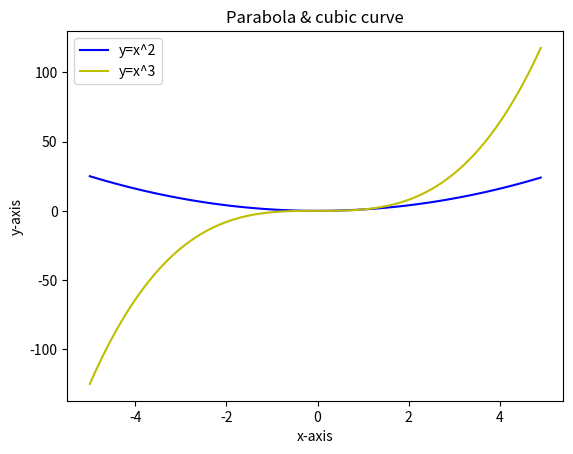

Write the Python code that produced this figure.
import matplotlib.pyplot as plt
import numpy as np

class LinePlot:

    # Draws line plot of data with given label & color
    @staticmethod
    def plot_graph(xs, ys, label_, color_):
        plt.plot(xs, ys, label=label_, color=color_)

    @staticmethod
    def show_graph():
        plt.xlabel('x-axis')
        plt.ylabel('y-axis')
        plt.title("Parabola & cubic curve")
        plt.legend()
        plt.show()

nums = np.arange(-5, 5, 0.1)
squares = [num**2 for num in nums]
cubes = [num**3 for num in nums]
LinePlot.plot_graph(nums, squares, "y=x^2", "b")
LinePlot.plot_graph(nums, cubes, "y=x^3", "y")
LinePlot.show_graph()
